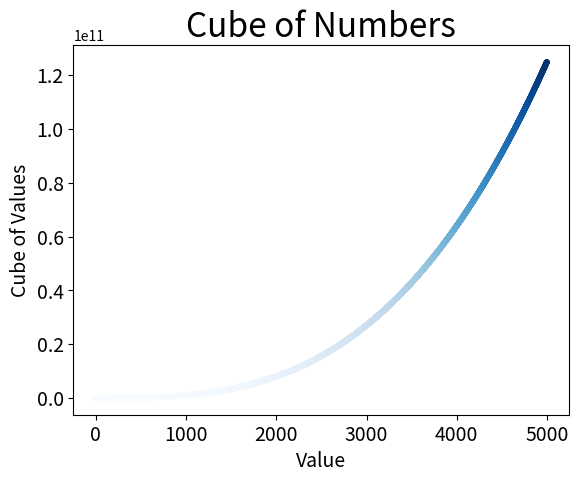

Recreate this plot in Python.
import matplotlib.pyplot as plt

x_values = list(range(1,5000))
y_values = [x**3 for x in x_values]

fig, ax = plt.subplots()

ax.scatter(x_values, y_values, c=y_values, cmap=plt.cm.Blues,s=10)

#set chart title and label axis
ax.set_title("Cube of Numbers", fontsize=24)
ax.set_xlabel("Value",fontsize=14)
ax.set_ylabel("Cube of Values",fontsize=14)

# set size of tick labels.
ax.tick_params(axis='both', which='major', labelsize=14)

plt.show()